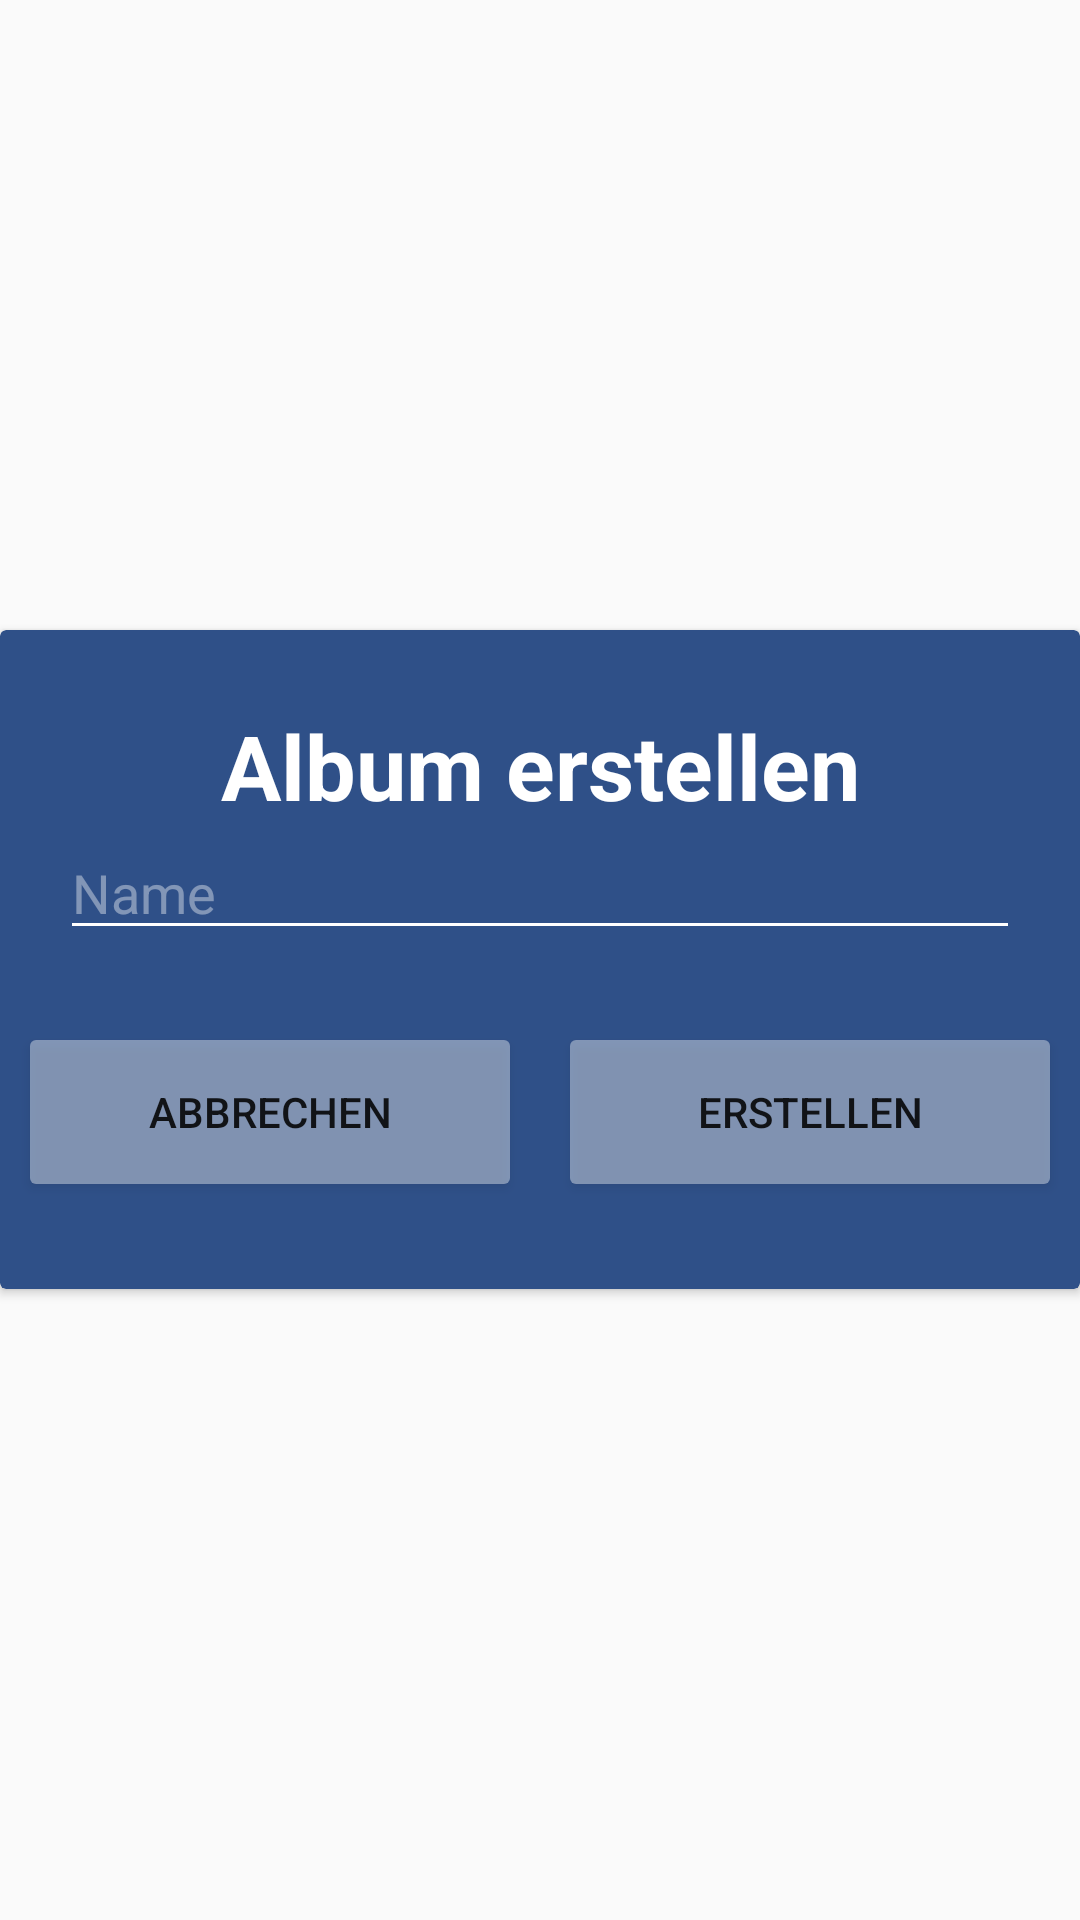

Reconstruct the res/layout file that produces this screen, plus the resources it refers to.
<!-- AndroidManifest.xml: application theme AppTheme -->
<!-- res/layout/dialog_add_folder.xml -->
<?xml version="1.0" encoding="utf-8"?>
<RelativeLayout xmlns:android="http://schemas.android.com/apk/res/android"
    xmlns:app="http://schemas.android.com/apk/res-auto"
    xmlns:tools="http://schemas.android.com/tools"
    android:layout_width="match_parent"
    android:layout_height="match_parent"
    android:gravity="center"
    tools:context=".MainMenu.FolderActivity"

    >
    <androidx.cardview.widget.CardView
        android:layout_width="match_parent"
        android:layout_height="wrap_content"
        app:cardBackgroundColor="@color/colorBackgroundBlue"
        android:elevation="5dp"
        android:layout_alignParentLeft="true"
        android:layout_alignParentTop="true"
        android:layout_alignParentStart="true"
        >

        <LinearLayout
            android:layout_width="match_parent"
            android:layout_height="wrap_content"
            android:orientation="vertical"
            android:layout_marginTop="25dp"
            android:layout_marginBottom="25dp">
            <TextView
                android:layout_width="match_parent"
                android:layout_height="wrap_content"
                android:layout_marginLeft="20dp"
                android:layout_marginRight="20dp"
                android:text="@string/create_folder"
                android:textAlignment="center"
                android:textStyle="bold"
                android:textColor="@color/white"
                android:textSize="30sp" />

            <EditText
                android:id="@+id/editText_folderName"
                android:layout_width="match_parent"
                android:layout_height="wrap_content"
                android:layout_marginLeft="20dp"
                android:layout_marginRight="20dp"
                android:layout_marginBottom="20dp"
                android:hint="@string/name"
                android:inputType="textPersonName"
                android:textColor="@color/white"
                android:textColorHint="@color/random_light"
                app:backgroundTint="@color/white"
                />


            <androidx.appcompat.widget.LinearLayoutCompat
                android:layout_width="match_parent"
                android:layout_height="wrap_content"
                android:orientation="horizontal">

                <Button
                    android:id="@+id/btn_cancelFolder"
                    android:layout_width="wrap_content"
                    android:layout_height="wrap_content"
                    android:layout_weight="1"
                    android:text="@string/abbrechen"
                    android:background="@drawable/bg_et"
                    android:layout_margin="10dp"/>

                <Button
                    android:id="@+id/btn_createFolder"
                    android:layout_width="wrap_content"
                    android:layout_height="wrap_content"
                    android:layout_weight="1"
                    android:text="@string/erstellen"
                    android:background="@drawable/bg_et"
                    android:layout_margin="10dp"/>
            </androidx.appcompat.widget.LinearLayoutCompat>
        </LinearLayout>

    </androidx.cardview.widget.CardView>


</RelativeLayout>
<!-- resources referenced by this layout -->
<resources>
  <color name="colorBackgroundBlue">#2F5088</color>
  <color name="random_light">#66ffffff</color>
  <color name="white">#FFFFFF</color>
  <!-- drawable bg_et (drawable) -->
  <?xml version="1.0" encoding="utf-8"?>
  <shape xmlns:android="http://schemas.android.com/apk/res/android">
      <solid android:color="@color/random_light" />
      <corners android:radius="2dp"/>
  </shape>
  <string name="abbrechen">Abbrechen</string>
  <string name="create_folder">Album erstellen</string>
  <string name="erstellen">Erstellen</string>
  <string name="name">Name</string>
  <style name="AppTheme" parent="Theme.AppCompat.Light.NoActionBar">
          
          <item name="colorPrimary">@color/colorBackgroundBlue</item>
          <item name="colorPrimaryDark">@color/colorBackgroundBlue</item>
          <item name="colorAccent">@color/colorBackgroundPink</item>
      </style>
  <color name="colorBackgroundPink">#FFC7EE</color>
</resources>
